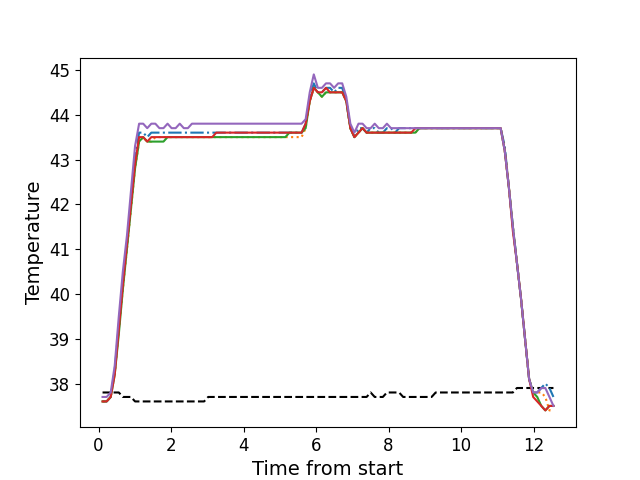

Values plotted in this chart, from the file beside it:
, times, neutral, z1, z2, z3, z4, z5
0, 0.1096, 37.8, 37.6, 37.6, 37.6, 37.6, 37.7
1, 0.2223, 37.8, 37.6, 37.6, 37.6, 37.6, 37.7
2, 0.3349, 37.8, 37.7, 37.7, 37.7, 37.7, 37.8
3, 0.4455, 37.8, 38.3, 38.2, 38.2, 38.2, 38.4
4, 0.5581, 37.8, 39.3, 39.2, 39.1, 39.2, 39.5
5, 0.6698, 37.7, 40.3, 40.1, 40.1, 40.2, 40.5
6, 0.7824, 37.7, 41.1, 41.0, 41.0, 41.1, 41.3
7, 0.894, 37.7, 42.1, 41.9, 41.9, 42.0, 42.3
8, 1.007, 37.6, 43.0, 42.8, 42.8, 42.9, 43.3
9, 1.118, 37.6, 43.6, 43.4, 43.4, 43.5, 43.8
10, 1.231, 37.6, 43.6, 43.5, 43.5, 43.5, 43.8
11, 1.342, 37.6, 43.5, 43.4, 43.4, 43.4, 43.7
12, 1.455, 37.6, 43.6, 43.4, 43.4, 43.5, 43.8
13, 1.567, 37.6, 43.6, 43.5, 43.4, 43.5, 43.8
14, 1.678, 37.6, 43.6, 43.5, 43.4, 43.5, 43.7
15, 1.79, 37.6, 43.6, 43.5, 43.4, 43.5, 43.7
16, 1.903, 37.6, 43.6, 43.5, 43.5, 43.5, 43.8
17, 2.014, 37.6, 43.6, 43.5, 43.5, 43.5, 43.7
18, 2.127, 37.6, 43.6, 43.5, 43.5, 43.5, 43.7
19, 2.239, 37.6, 43.6, 43.5, 43.5, 43.5, 43.8
20, 2.352, 37.6, 43.6, 43.5, 43.5, 43.5, 43.7
21, 2.463, 37.6, 43.6, 43.5, 43.5, 43.5, 43.7
22, 2.576, 37.6, 43.6, 43.5, 43.5, 43.5, 43.8
23, 2.687, 37.6, 43.6, 43.5, 43.5, 43.5, 43.8
24, 2.799, 37.6, 43.6, 43.5, 43.5, 43.5, 43.8
25, 2.911, 37.6, 43.6, 43.5, 43.5, 43.5, 43.8
26, 3.024, 37.7, 43.6, 43.5, 43.5, 43.5, 43.8
27, 3.135, 37.7, 43.6, 43.5, 43.5, 43.5, 43.8
28, 3.248, 37.7, 43.6, 43.5, 43.5, 43.6, 43.8
29, 3.359, 37.7, 43.6, 43.5, 43.5, 43.6, 43.8
30, 3.472, 37.7, 43.6, 43.5, 43.5, 43.6, 43.8
31, 3.585, 37.7, 43.6, 43.5, 43.5, 43.6, 43.8
32, 3.696, 37.7, 43.6, 43.5, 43.5, 43.6, 43.8
33, 3.808, 37.7, 43.6, 43.5, 43.5, 43.6, 43.8
34, 3.92, 37.7, 43.6, 43.5, 43.5, 43.6, 43.8
35, 4.032, 37.7, 43.6, 43.5, 43.5, 43.6, 43.8
36, 4.143, 37.7, 43.6, 43.5, 43.5, 43.6, 43.8
37, 4.256, 37.7, 43.6, 43.5, 43.5, 43.6, 43.8
38, 4.368, 37.7, 43.6, 43.5, 43.5, 43.6, 43.8
39, 4.481, 37.7, 43.6, 43.5, 43.5, 43.6, 43.8
40, 4.592, 37.7, 43.6, 43.5, 43.5, 43.6, 43.8
41, 4.704, 37.7, 43.6, 43.5, 43.5, 43.6, 43.8
42, 4.816, 37.7, 43.6, 43.5, 43.5, 43.6, 43.8
43, 4.929, 37.7, 43.6, 43.5, 43.5, 43.6, 43.8
44, 5.041, 37.7, 43.6, 43.5, 43.5, 43.6, 43.8
45, 5.152, 37.7, 43.6, 43.5, 43.5, 43.6, 43.8
46, 5.265, 37.7, 43.6, 43.5, 43.6, 43.6, 43.8
47, 5.377, 37.7, 43.6, 43.5, 43.6, 43.6, 43.8
48, 5.489, 37.7, 43.6, 43.5, 43.6, 43.6, 43.8
49, 5.601, 37.7, 43.6, 43.5, 43.6, 43.6, 43.8
50, 5.713, 37.7, 43.8, 43.7, 43.7, 43.8, 43.9
51, 5.825, 37.7, 44.4, 44.3, 44.3, 44.3, 44.5
52, 5.937, 37.7, 44.7, 44.6, 44.6, 44.6, 44.9
53, 6.05, 37.7, 44.5, 44.5, 44.5, 44.5, 44.6
54, 6.161, 37.7, 44.5, 44.4, 44.4, 44.5, 44.6
55, 6.274, 37.7, 44.6, 44.5, 44.5, 44.6, 44.7
56, 6.385, 37.7, 44.6, 44.5, 44.5, 44.5, 44.7
57, 6.498, 37.7, 44.5, 44.5, 44.5, 44.5, 44.6
58, 6.609, 37.7, 44.6, 44.5, 44.5, 44.5, 44.7
59, 6.721, 37.7, 44.6, 44.5, 44.5, 44.5, 44.7
... 52 more rows
